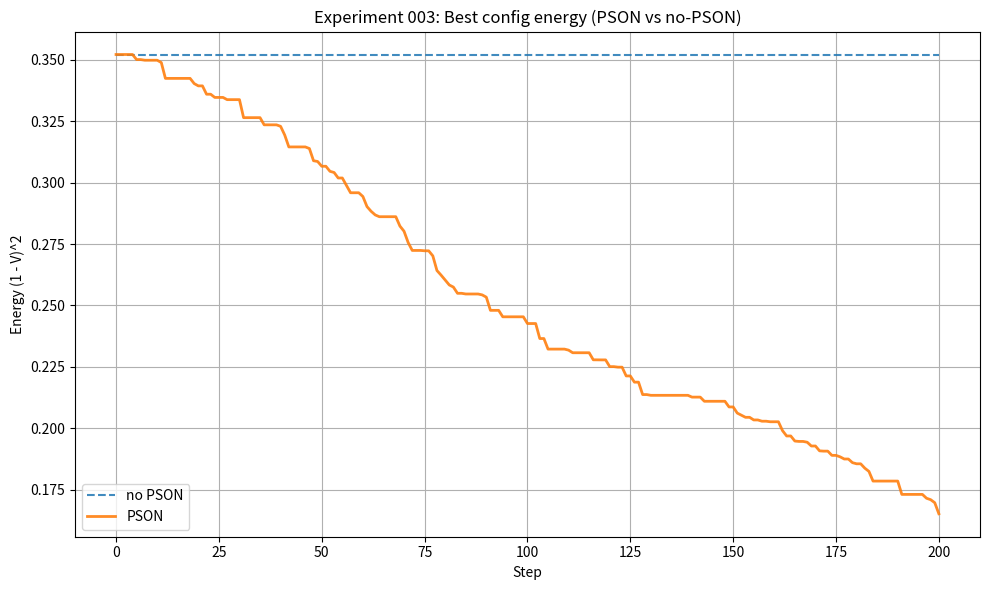

Recreate this plot in Python.
import argparse
import csv
import json
from typing import List, Dict, Tuple

import numpy as np
import matplotlib.pyplot as plt

try:
    import mpmath as mp
    HAS_MPMATH = True
except Exception:
    HAS_MPMATH = False


# =============================================================================
# ACTUAL EXPERIMENT 003
# Hyperparameter tuning on primes: zeta_gain, lr, noise
# Vector Homeostat (Wormhole + PSON, down-only acceptance)
# Outputs:
#  - JSON summary for best config
#  - CSV of all runs
#  - Plot of energy curves for best config (PSON vs no-PSON) + baseline marker
# =============================================================================


def first_25_primes() -> List[int]:
    return [2, 3, 5, 7, 11, 13, 17, 19, 23, 29, 31, 37, 41, 43, 47, 53, 59, 61, 67, 71, 73, 79, 83, 89, 97]


def build_gaps_primes() -> List[float]:
    return [float(p * 10) for p in first_25_primes()]


def compute_zeta_re_for_gaps(gaps_um: List[float], t_scale: float = 10.0) -> np.ndarray:
    gaps = np.asarray(gaps_um, dtype=float)
    max_gap = float(np.max(gaps)) + 1e-8
    t = (gaps / max_gap) * t_scale
    if HAS_MPMATH:
        vals = [float(mp.re(mp.zeta(0.5 + 1j * float(tt)))) for tt in t]
        return np.asarray(vals, dtype=float)
    zeros = np.array([14.134725, 21.022040, 25.010857, 30.424876, 32.935062], dtype=float)
    zsig = np.sum(np.sin(2 * np.pi * np.outer(t, zeros)), axis=1)
    return zsig.astype(float)


def simulate_interference_zeta(
    gaps_um: List[float],
    phases: np.ndarray,
    zeta_re: np.ndarray,
    zeta_gain: float,
) -> np.ndarray:
    assert len(gaps_um) == phases.shape[0] == zeta_re.shape[0], "phases/zeta must match gaps"
    lambda_nm = 633.0
    k = 2 * np.pi / (lambda_nm * 1e-9)
    L = 1.0
    x_screen = np.linspace(-0.005, 0.005, 500)
    theta = x_screen / L
    amp_per_slit = 0.5

    intensities = []
    for i, g_um in enumerate(gaps_um):
        d = g_um * 1e-6
        phi = k * d * np.sin(theta) + zeta_gain * zeta_re[i] + phases[i]
        field1 = amp_per_slit * np.exp(1j * 0.0)
        field2 = amp_per_slit * np.exp(1j * phi)
        I = np.abs(field1 + field2) ** 2
        intensities.append(I)
    return np.mean(intensities, axis=0)


def calculate_visibility(I: np.ndarray) -> float:
    I_max = float(np.max(I))
    I_min = float(np.min(I))
    return (I_max - I_min) / (I_max + I_min + 1e-8)


def energy_from_visibility(V: float) -> float:
    return (1.0 - V) ** 2


def compute_precision_and_weights(gaps_um: List[float]) -> Tuple[np.ndarray, np.ndarray]:
    gaps = np.asarray(gaps_um, dtype=float)
    g_mean = float(np.mean(gaps))
    g_var = float(np.var(gaps)) + 1e-8
    irregularity = ((gaps - g_mean) ** 2) / g_var
    precision = 1.0 / (1.0 + irregularity)
    precision = np.clip(precision, 1e-4, 1.0)
    weights = irregularity.copy()
    if float(np.sum(weights)) <= 1e-8:
        weights = np.ones_like(weights)
    weights = weights / float(np.sum(weights))
    return precision, weights


def project_noise_metric_orthogonal(
    grad: np.ndarray, precision: np.ndarray, rng: np.random.Generator
) -> np.ndarray:
    z = rng.normal(0.0, 1.0, size=grad.shape[0])
    Mz = precision * z
    Mg = precision * grad
    denom = float(np.dot(grad, Mg)) + 1e-12
    if abs(denom) < 1e-18:
        return z
    alpha = float(np.dot(grad, Mz)) / denom
    return z - alpha * grad


def run_homeostat_vector_zeta(
    gaps_um: List[float],
    zeta_re: np.ndarray,
    zeta_gain: float,
    steps: int,
    w: float,
    lr: float,
    noise_scale: float,
    use_pson: bool,
    seed: int,
) -> Dict[str, object]:
    rng = np.random.default_rng(seed)
    d = len(gaps_um)
    phases = np.zeros(d, dtype=float)
    precision, weights = compute_precision_and_weights(gaps_um)

    energies: List[float] = []
    visibilities: List[float] = []
    accepted = 0
    attempts = 0

    I0 = simulate_interference_zeta(gaps_um, phases, zeta_re, zeta_gain)
    V0 = calculate_visibility(I0)
    E0 = energy_from_visibility(V0)
    energies.append(E0)
    visibilities.append(V0)

    for _ in range(steps):
        I_cur = simulate_interference_zeta(gaps_um, phases, zeta_re, zeta_gain)
        V_cur = calculate_visibility(I_cur)
        E_cur = energy_from_visibility(V_cur)
        benefit = E_cur
        grad = -w * benefit * weights
        proposal = phases - lr * grad
        if use_pson:
            delta_perp = project_noise_metric_orthogonal(grad=grad, precision=precision, rng=rng)
            noise = (delta_perp / (np.sqrt(precision) + 1e-12)) * noise_scale
            candidate = proposal + noise
        else:
            candidate = proposal
        attempts += 1
        I_new = simulate_interference_zeta(gaps_um, candidate, zeta_re, zeta_gain)
        V_new = calculate_visibility(I_new)
        E_new = energy_from_visibility(V_new)
        if E_new <= E_cur:
            phases = candidate
            accepted += 1
            energies.append(E_new)
            visibilities.append(V_new)
            continue
        if use_pson:
            attempts += 1
            I_det = simulate_interference_zeta(gaps_um, proposal, zeta_re, zeta_gain)
            V_det = calculate_visibility(I_det)
            E_det = energy_from_visibility(V_det)
            if E_det <= E_cur:
                phases = proposal
                accepted += 1
                energies.append(E_det)
                visibilities.append(V_det)
                continue
        energies.append(E_cur)
        visibilities.append(V_cur)

    return {
        "energies": energies,
        "final_V": float(visibilities[-1]),
        "accept_rate": 0.0 if attempts == 0 else accepted / attempts,
    }


def delta_f90_steps(energies: List[float]) -> int:
    E0 = energies[0]
    Ef = energies[-1]
    target = Ef + 0.1 * (E0 - Ef)
    for i, E in enumerate(energies):
        if E <= target:
            return i
    return -1


def run_grid(
    steps: int,
    w: float,
    zeta_gains: List[float],
    lrs: List[float],
    noises: List[float],
    seed: int,
) -> Tuple[Dict[str, float], List[Dict[str, float]], Dict[str, List[float]]]:
    gaps = build_gaps_primes()
    zeta_re = compute_zeta_re_for_gaps(gaps, t_scale=10.0)

    # Baseline
    I_base = simulate_interference_zeta(gaps, np.zeros(len(gaps)), zeta_re, zeta_gain=0.2)
    V_base = calculate_visibility(I_base)

    records: List[Dict[str, float]] = []
    best_score = -1e9
    best = None
    best_energies_no = None
    best_energies_ps = None

    for zg in zeta_gains:
        for lr in lrs:
            for nz in noises:
                res_no = run_homeostat_vector_zeta(
                    gaps, zeta_re, zg, steps, w, lr, nz, use_pson=False, seed=seed
                )
                res_ps = run_homeostat_vector_zeta(
                    gaps, zeta_re, zg, steps, w, lr, nz, use_pson=True, seed=seed
                )
                df90_no = delta_f90_steps(res_no["energies"])
                df90_ps = delta_f90_steps(res_ps["energies"])
                rec = {
                    "zeta_gain": zg,
                    "lr": lr,
                    "noise": nz,
                    "baseline_V": V_base,
                    "final_V_no_pson": res_no["final_V"],
                    "final_V_pson": res_ps["final_V"],
                    "deltaF90_no_pson": df90_no,
                    "deltaF90_pson": df90_ps,
                    "accept_rate_no_pson": res_no["accept_rate"],
                    "accept_rate_pson": res_ps["accept_rate"],
                }
                records.append(rec)

                # Scoring: prioritize high final_V_pson, then lower ΔF90_pson
                score = rec["final_V_pson"] - 0.2 * (
                    (rec["deltaF90_pson"] if rec["deltaF90_pson"] >= 0 else steps) / max(1, steps)
                )
                if score > best_score:
                    best_score = score
                    best = rec
                    best_energies_no = res_no["energies"]
                    best_energies_ps = res_ps["energies"]

    detail = {
        "energies_no_pson": best_energies_no if best_energies_no is not None else [],
        "energies_pson": best_energies_ps if best_energies_ps is not None else [],
    }
    return best, records, detail


def save_csv(path: str, rows: List[Dict[str, float]]) -> None:
    if not rows:
        return
    fieldnames = list(rows[0].keys())
    with open(path, "w", newline="") as f:
        writer = csv.DictWriter(f, fieldnames=fieldnames)
        writer.writeheader()
        for r in rows:
            writer.writerow(r)


def plot_best(energies_no: List[float], energies_ps: List[float]) -> None:
    plt.figure(figsize=(10, 6))
    if energies_no:
        plt.plot(energies_no, linestyle="--", alpha=0.85, label="no PSON")
    if energies_ps:
        plt.plot(energies_ps, linewidth=2, alpha=0.9, label="PSON")
    plt.xlabel("Step")
    plt.ylabel("Energy (1 - V)^2")
    plt.title("Experiment 003: Best config energy (PSON vs no-PSON)")
    plt.grid(True)
    plt.legend()
    plt.tight_layout()
    plt.savefig("actual_experiment_003_best_energy.png")


def main():
    parser = argparse.ArgumentParser(description="Experiment 003: Tune zeta_gain, lr, noise on primes")
    parser.add_argument("--steps", type=int, default=200)
    parser.add_argument("--w", type=float, default=0.2)
    parser.add_argument("--zeta_gains", type=str, default="0.1,0.2,0.3")
    parser.add_argument("--lrs", type=str, default="0.05,0.1,0.15")
    parser.add_argument("--noises", type=str, default="0.01,0.02,0.03")
    parser.add_argument("--seed", type=int, default=42)
    args = parser.parse_args()

    zeta_gains = [float(x) for x in args.zeta_gains.split(",") if x.strip()]
    lrs = [float(x) for x in args.lrs.split(",") if x.strip()]
    noises = [float(x) for x in args.noises.split(",") if x.strip()]

    best, rows, detail = run_grid(
        steps=args.steps,
        w=args.w,
        zeta_gains=zeta_gains,
        lrs=lrs,
        noises=noises,
        seed=args.seed,
    )

    save_csv("actual_experiment_003_results.csv", rows)
    plot_best(detail["energies_no_pson"], detail["energies_pson"])

    out = {
        "best": best,
        "grid_size": len(rows),
        "note": "Score = final_V_pson - 0.2 * (ΔF90_pson/steps); higher is better",
        "mpmath": HAS_MPMATH,
    }
    with open("actual_experiment_003_summary.json", "w") as f:
        json.dump(out, f, indent=2)

    print("\n=== Experiment 003 Best Config ===")
    print(json.dumps(out, indent=2))
    print("Artifacts: actual_experiment_003_results.csv, actual_experiment_003_best_energy.png, actual_experiment_003_summary.json")
    if not HAS_MPMATH:
        print("Note: mpmath not available, used synthetic zeta-like signal fallback.")


if __name__ == "__main__":
    main()
